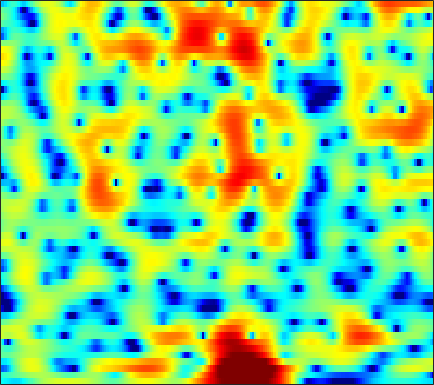

Values plotted in this chart, from the file beside it:
-4.1847, -4.4141, -4.7453, -5.0926, -5.3468, -5.6472, -5.8184, -5.8119, -5.6194, -5.1652, -4.541, -3.9889, -3.2161, -2.4301, -1.8538, -1.1154, -0.42869, 0.03802, 0.61188, 1.1128, 1.5566, 1.8519, 2.183, 2.4568
-3.221, -3.043, -2.772, -2.463, -2.212, -1.855, -1.484, -1.194, -0.7984, -0.4005, -0.01555, 0.2644, 0.6081, 0.9249, 1.128, 1.35, 1.513, 1.592, 1.636, 1.606, 1.497, 1.365, 1.132, 0.8327
-10.02, -10.25, -9.443, -7.572, -5.949, -3.894, -2.111, -0.9587, 0.3456, 1.419, 2.26, 2.761, 3.27, 3.602, 3.731, 3.756, 3.593, 3.361, 2.881, 2.195, 1.291, 0.4634, -0.8469, -2.388
-5.186, -5.351, -5.165, -4.445, -3.608, -2.311, -1.004, -0.09143, 0.9938, 1.894, 2.61, 3.021, 3.422, 3.647, 3.694, 3.596, 3.305, 2.954, 2.311, 1.421, 0.2814, -0.7513, -2.381, -4.296
-1.079, -1.141, -1.138, -1.02, -0.8517, -0.526, -0.1392, 0.1847, 0.6268, 1.049, 1.416, 1.647, 1.877, 2.011, 2.042, 1.988, 1.815, 1.612, 1.249, 0.7856, 0.2411, -0.2032, -0.8254, -1.451
-1.294, -1.906, -2.516, -2.75, -2.647, -2.171, -1.47, -0.8928, -0.1428, 0.5291, 1.087, 1.419, 1.745, 1.953, 2.027, 2.027, 1.921, 1.781, 1.53, 1.211, 0.8393, 0.5354, 0.1, -0.3427
-2.328, -5.179, -11.48, -20.81, -11.73, -5.736, -2.438, -0.7776, 0.7976, 1.858, 2.549, 2.862, 3.051, 3.027, 2.896, 2.61, 2.255, 1.967, 1.585, 1.222, 0.8366, 0.5278, 0.07141, -0.4679
2.908, 2.41, 1.914, 1.713, 1.797, 2.129, 2.573, 2.892, 3.225, 3.358, 3.234, 2.95, 2.277, 1.234, 0.1894, -1.526, -3.494, -4.838, -5.691, -5.238, -4.256, -3.616, -3.19, -3.257
2.373, 2.481, 2.631, 2.776, 2.892, 3.038, 3.153, 3.2, 3.178, 2.996, 2.601, 2.137, 1.255, 0.01492, -1.204, -3.263, -5.768, -7.526, -8.338, -7.107, -5.485, -4.506, -3.699, -3.408
-1.292, -0.9322, -0.476, -0.04263, 0.2831, 0.7142, 1.129, 1.408, 1.714, 1.929, 2.02, 2.005, 1.872, 1.607, 1.334, 0.9201, 0.5062, 0.2347, -0.04225, -0.2269, -0.3509, -0.4542, -0.6719, -1.005
-6.79, -6.622, -6.266, -5.723, -5.143, -4.185, -3.068, -2.218, -1.137, -0.1556, 0.6943, 1.235, 1.804, 2.218, 2.439, 2.633, 2.73, 2.741, 2.672, 2.525, 2.28, 2.027, 1.587, 1.001
-14.5, -15.62, -17.81, -19.6, -18.2, -13.97, -10.12, -7.739, -5.146, -3.062, -1.388, -0.3555, 0.767, 1.648, 2.171, 2.705, 3.067, 3.236, 3.344, 3.322, 3.181, 2.991, 2.622, 2.127
-18.53, -18.54, -18.61, -18.15, -16.91, -14.12, -10.97, -8.775, -6.215, -4.04, -2.263, -1.159, 0.05691, 1.021, 1.596, 2.18, 2.582, 2.787, 2.944, 2.982, 2.913, 2.806, 2.591, 2.29
-20.98, -18, -14.97, -12.53, -10.87, -8.786, -6.83, -5.454, -3.759, -2.266, -0.998, -0.1969, 0.6843, 1.354, 1.721, 2.05, 2.225, 2.273, 2.248, 2.149, 2.011, 1.899, 1.752, 1.614
-12.3, -10.77, -8.744, -6.838, -5.521, -3.896, -2.434, -1.438, -0.2536, 0.7347, 1.512, 1.965, 2.38, 2.561, 2.544, 2.338, 1.938, 1.53, 0.886, 0.2442, -0.2839, -0.5404, -0.6599, -0.5653
-5.051, -4.309, -3.21, -2.052, -1.163, -0.0213, 1.052, 1.782, 2.612, 3.263, 3.716, 3.898, 3.904, 3.62, 3.199, 2.314, 0.9993, -0.316, -2.589, -5.508, -8.601, -9.632, -8.23, -6.138
-3.821, -3.408, -2.572, -1.484, -0.5785, 0.6314, 1.759, 2.511, 3.333, 3.937, 4.309, 4.409, 4.296, 3.887, 3.366, 2.34, 0.8882, -0.5049, -2.856, -5.734, -8.549, -9.56, -8.854, -7.569
-10.7, -10.94, -8.406, -5.204, -3.147, -0.92, 0.8051, 1.826, 2.88, 3.621, 4.068, 4.219, 4.2, 3.926, 3.555, 2.867, 1.971, 1.186, 0.02811, -1.137, -2.209, -2.926, -3.744, -4.486
-8.995, -9.229, -7.309, -4.623, -2.816, -0.8315, 0.7088, 1.609, 2.528, 3.17, 3.545, 3.681, 3.677, 3.465, 3.184, 2.669, 2, 1.42, 0.5832, -0.3126, -1.209, -1.856, -2.693, -3.498
-1.124, -1, -0.5999, -0.003889, 0.509, 1.188, 1.796, 2.185, 2.589, 2.845, 2.976, 2.992, 2.879, 2.62, 2.332, 1.789, 1.083, 0.4447, -0.5223, -1.609, -2.719, -3.49, -4.371, -5
1.955, 2.125, 2.329, 2.498, 2.579, 2.62, 2.572, 2.492, 2.345, 2.187, 2.063, 1.98, 1.87, 1.71, 1.5, 1.031, 0.292, -0.4957, -1.925, -3.839, -6.349, -8.537, -10.95, -10.87
3.103, 3.428, 3.67, 3.668, 3.487, 3, 2.207, 1.415, 0.1926, -0.9332, -1.504, -1.385, -0.6704, 0.1449, 0.5937, 0.8868, 0.7157, 0.2652, -0.807, -2.495, -4.934, -7.211, -9.85, -9.337
1.526, 2.187, 2.691, 2.751, 2.514, 1.747, 0.3756, -1.202, -4.429, -10.39, -24.22, -12.19, -5.679, -2.464, -0.9841, 0.2442, 0.8537, 1.011, 0.9054, 0.5322, 0.05686, -0.2941, -0.6058, -0.6543
-0.6357, 0.1302, 0.7979, 1.095, 1.077, 0.744, 0.09351, -0.5719, -1.607, -2.523, -2.97, -2.846, -2.216, -1.406, -0.8195, -0.2105, 0.2023, 0.39, 0.5069, 0.5271, 0.4899, 0.4558, 0.4309, 0.4487
-0.7492, -0.1336, 0.4916, 0.9031, 1.069, 1.132, 1.028, 0.8785, 0.6206, 0.355, 0.1277, 0.01844, -0.07768, -0.1401, -0.1744, -0.2498, -0.3394, -0.4188, -0.5137, -0.5677, -0.5886, -0.5675, -0.5028, -0.4139
0.1561, 0.6996, 1.289, 1.716, 1.949, 2.139, 2.205, 2.182, 2.074, 1.877, 1.604, 1.343, 0.9122, 0.3961, -0.07293, -0.7585, -1.499, -2.047, -2.646, -2.985, -2.973, -2.776, -2.378, -1.962
1.15, 1.633, 2.144, 2.523, 2.732, 2.916, 3.016, 3.029, 2.964, 2.795, 2.497, 2.155, 1.533, 0.6527, -0.2125, -1.716, -3.734, -5.641, -8.648, -10.7, -9.42, -7.484, -5.246, -3.657
1.416, 1.678, 1.914, 2.069, 2.142, 2.233, 2.33, 2.417, 2.522, 2.582, 2.524, 2.381, 1.98, 1.276, 0.5152, -0.9243, -2.913, -4.856, -7.919, -10.11, -8.829, -6.894, -4.678, -3.143
0.3764, 0.2104, -0.1301, -0.5822, -0.9158, -1.224, -1.216, -0.9141, -0.2067, 0.6615, 1.421, 1.866, 2.19, 2.213, 2.03, 1.539, 0.8331, 0.2356, -0.5165, -1.084, -1.324, -1.33, -1.187, -1.017
-1.932, -2.502, -3.471, -4.916, -6.548, -9.838, -13.03, -10.82, -5.851, -2.3, 0.1394, 1.423, 2.59, 3.283, 3.519, 3.573, 3.337, 3.028, 2.473, 1.836, 1.138, 0.6013, -0.09087, -0.712
-6.933, -7.035, -6.782, -6.663, -6.939, -7.576, -7.531, -6.316, -3.62, -0.9394, 1.234, 2.459, 3.665, 4.394, 4.681, 4.731, 4.459, 4.042, 3.232, 2.123, 0.7171, -0.5336, -2.458, -4.516
-29.59, -16.34, -10.18, -6.885, -5.155, -3.39, -1.871, -0.8233, 0.5738, 1.858, 2.983, 3.665, 4.344, 4.699, 4.773, 4.568, 4.05, 3.446, 2.335, 0.8388, -1.105, -2.938, -6.079, -10.52
-8.638, -7.686, -5.915, -4.057, -2.749, -1.156, 0.1935, 1.093, 2.124, 2.972, 3.616, 3.965, 4.221, 4.24, 4.076, 3.635, 2.913, 2.2, 0.9936, -0.4751, -2.257, -3.757, -5.98, -8.239
-5.241, -4.111, -2.706, -1.393, -0.4804, 0.6387, 1.608, 2.248, 2.949, 3.49, 3.83, 3.963, 3.93, 3.689, 3.34, 2.698, 1.814, 1.003, -0.2541, -1.698, -3.298, -4.588, -6.42, -8.434
-2.803, -1.848, -0.7393, 0.2471, 0.9239, 1.707, 2.408, 2.849, 3.327, 3.647, 3.799, 3.776, 3.573, 3.123, 2.639, 1.748, 0.6223, -0.3936, -1.909, -3.571, -5.177, -6.314, -7.627, -8.839
-0.5113, -0.09453, 0.4386, 0.9496, 1.325, 1.842, 2.351, 2.708, 3.119, 3.405, 3.534, 3.492, 3.245, 2.726, 2.148, 1.076, -0.3846, -1.752, -4.044, -6.902, -10.28, -12.36, -12.61, -10.8
0.47, 0.2485, -0.05475, -0.2576, -0.251, 0.08002, 0.684, 1.245, 1.982, 2.599, 2.992, 3.134, 3.053, 2.694, 2.206, 1.277, -0.04059, -1.313, -3.492, -6.4, -10.05, -12.58, -12.07, -8.885
-0.2459, -1.44, -3.593, -6.29, -7.897, -7.235, -4.433, -2.465, -0.4423, 0.9618, 1.853, 2.247, 2.453, 2.341, 2.078, 1.511, 0.757, 0.07795, -0.8945, -1.822, -2.57, -2.847, -2.749, -2.142
-0.2127, -1.529, -3.916, -7.052, -9.1, -8.364, -5.315, -3.276, -1.296, 0.02923, 0.8491, 1.173, 1.344, 1.22, 0.9941, 0.5473, 0.007827, -0.3972, -0.8666, -1.16, -1.228, -1.095, -0.6988, -0.09972
1.43, 0.9419, 0.2331, -0.388, -0.6761, -0.7654, -0.5091, -0.2056, 0.1808, 0.4343, 0.5004, 0.3851, 0.07065, -0.4568, -0.9853, -1.809, -2.761, -3.46, -4.231, -4.566, -4.181, -3.514, -2.293, -0.9852
2.353, 2.29, 2.144, 1.954, 1.801, 1.584, 1.381, 1.182, 0.8633, 0.4076, -0.2201, -0.7815, -1.73, -2.847, -3.8, -5.303, -7.161, -9.009, -12.49, -17.26, -14.67, -10.28, -5.96, -2.91
1.871, 1.975, 2.025, 1.978, 1.875, 1.665, 1.288, 0.9021, 0.2107, -0.7079, -1.885, -2.934, -4.558, -6.348, -7.636, -9.129, -10.23, -10.89, -11.77, -12, -10.31, -8.085, -4.978, -2.26
-0.2015, -0.06777, 0.134, 0.3229, 0.4073, 0.3725, 0.09269, -0.2824, -1.086, -2.246, -3.827, -5.392, -8.083, -11.85, -15.97, -21.02, -16.71, -13.23, -10.01, -7.54, -5.314, -3.738, -1.726, 0.1165
-5.612, -5.346, -4.303, -3.124, -2.418, -1.879, -1.731, -1.926, -2.538, -3.539, -4.942, -6.223, -8.24, -10.48, -12.02, -12.93, -11.72, -9.939, -7.433, -5.1, -2.958, -1.509, 0.2264, 1.756
-29.61, -16.78, -9.43, -6.045, -4.587, -3.493, -3.13, -3.25, -3.813, -4.81, -6.106, -7.216, -8.579, -9.561, -9.861, -9.45, -8.333, -7.152, -5.347, -3.464, -1.693, -0.4323, 1.101, 2.416
-4.909, -4.869, -4.263, -3.501, -3.061, -2.787, -2.983, -3.395, -4.362, -5.839, -7.879, -9.863, -13.37, -17.39, -17.9, -14.11, -10.31, -8.044, -5.469, -3.31, -1.486, -0.2689, 1.163, 2.375
0.2069, 0.01372, -0.2002, -0.4475, -0.6972, -1.194, -1.902, -2.617, -3.851, -5.394, -7.356, -9.074, -11.75, -14.07, -14.29, -12.15, -9.341, -7.438, -5.253, -3.408, -1.804, -0.7523, 0.4893, 1.603
2.829, 2.58, 2.157, 1.611, 1.104, 0.2807, -0.6965, -1.556, -2.826, -4.185, -5.524, -6.463, -7.422, -7.912, -7.89, -7.413, -6.513, -5.714, -4.624, -3.581, -2.59, -1.884, -0.9465, 0.008287
4.675, 4.415, 3.915, 3.251, 2.626, 1.627, 0.3972, -0.6716, -2.287, -4.103, -5.907, -7.094, -8.038, -8.041, -7.564, -6.718, -5.826, -5.267, -4.742, -4.478, -4.378, -4.334, -4.025, -3.189
5.683, 5.433, 4.947, 4.291, 3.658, 2.611, 1.26, 0.0052, -2.135, -5.021, -9.213, -14.13, -22.64, -13.91, -10.16, -7.207, -5.592, -4.91, -4.706, -5.309, -7.005, -9.354, -14.83, -13.77
4.564, 4.306, 3.94, 3.483, 3.065, 2.336, 1.38, 0.4526, -1.022, -2.85, -4.906, -6.387, -7.432, -6.93, -5.928, -4.64, -3.669, -3.233, -3.054, -3.393, -4.248, -5.126, -5.992, -5.376
0.5, 0.2338, 0.2214, 0.3975, 0.5264, 0.556, 0.3608, 0.06849, -0.48, -1.14, -1.809, -2.211, -2.56, -2.588, -2.464, -2.128, -1.714, -1.429, -1.082, -0.8265, -0.6154, -0.4404, -0.1272, 0.3328
-10.35, -10.13, -6.702, -4.045, -2.773, -1.72, -1.225, -1.089, -1.211, -1.487, -1.852, -2.109, -2.379, -2.51, -2.491, -2.22, -1.741, -1.269, -0.5838, 0.1365, 0.8436, 1.345, 1.955, 2.485
-7.403, -7.641, -6.101, -4.428, -3.512, -2.78, -2.491, -2.524, -2.807, -3.344, -4.045, -4.671, -5.5, -6.195, -6.383, -6.059, -4.997, -3.882, -2.302, -0.7801, 0.5501, 1.412, 2.378, 3.151
-1.075, -1.654, -2.164, -2.449, -2.636, -2.993, -3.519, -4.085, -4.968, -6.107, -7.481, -8.733, -10.94, -14.33, -18.16, -19.22, -12.44, -8.695, -5.043, -2.366, -0.3503, 0.8492, 2.118, 3.065
0.3768, -0.3053, -1.099, -1.853, -2.462, -3.387, -4.574, -5.645, -7.409, -9.269, -10.95, -11.85, -12.59, -13.18, -13.33, -12.26, -9.449, -7.038, -4.148, -1.812, 0.05098, 1.154, 2.311, 3.133
-0.5331, -1.135, -1.697, -2.168, -2.583, -3.373, -4.626, -6.004, -8.795, -13.45, -23.48, -22.58, -13.86, -9.806, -7.776, -5.558, -3.647, -2.326, -0.6864, 0.7103, 1.855, 2.541, 3.216, 3.65
-6.204, -6.577, -5.469, -3.956, -3.104, -2.542, -2.597, -3.04, -4.073, -5.411, -6.319, -6.205, -4.981, -3.297, -2.043, -0.5907, 0.6185, 1.382, 2.208, 2.842, 3.271, 3.471, 3.556, 3.464
